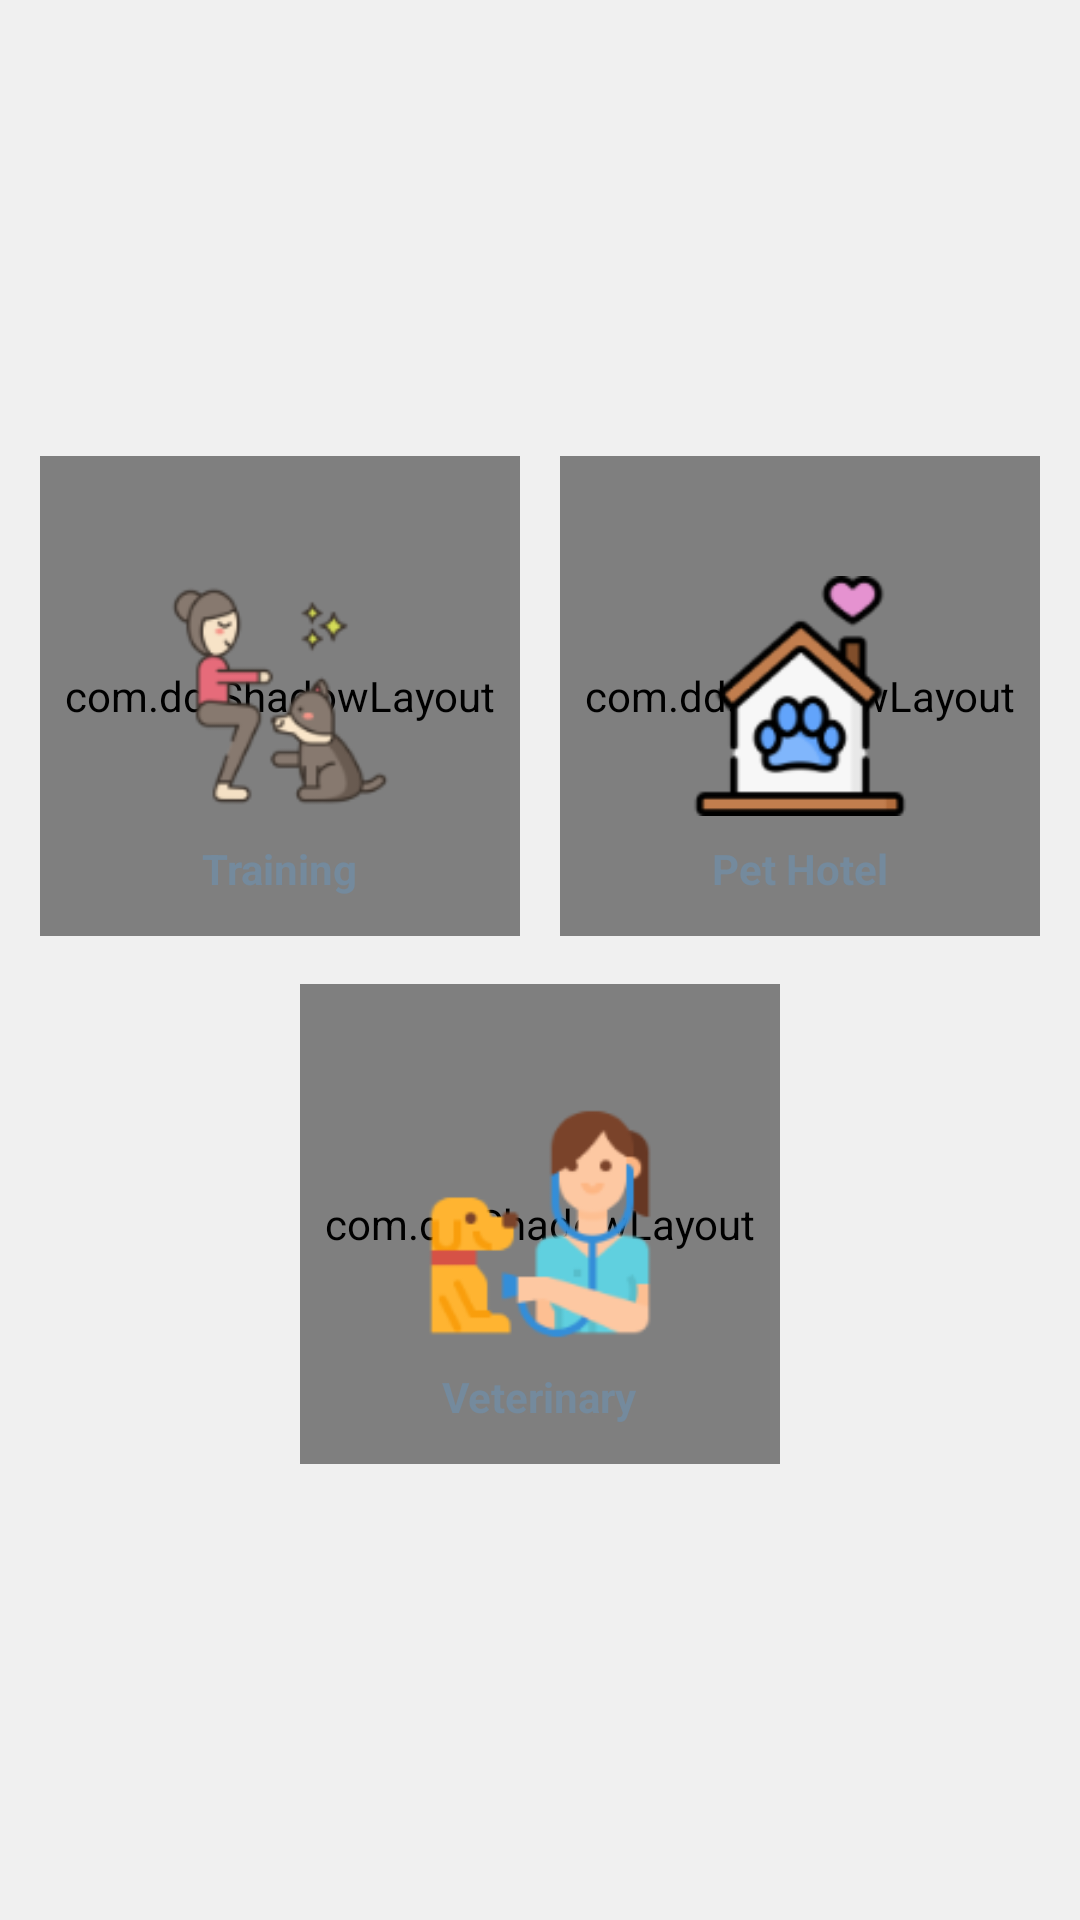

This screen was rendered from an Android layout file. Write that file and the resources it references.
<!-- AndroidManifest.xml: application theme Theme.DOGY.NoActionBar -->
<!-- res/layout/choose_service.xml -->
<?xml version="1.0" encoding="utf-8"?>
<layout>
    <LinearLayout
        xmlns:android="http://schemas.android.com/apk/res/android"
        xmlns:app="http://schemas.android.com/apk/res-auto"
        android:layout_width="match_parent"
        android:layout_height="match_parent"
        android:id="@+id/services_page"
        android:background="@color/background"
        android:orientation="vertical">

        <View
            android:layout_width="1dp"
            android:layout_height="0dp"
            android:layout_weight="1"/>

        <LinearLayout
            android:layout_width="match_parent"
            android:layout_height="wrap_content"
            android:gravity="center">

            <View
                android:layout_width="0dp"
                android:layout_weight="1"
                android:layout_height="1dp"/>
            <RelativeLayout
                android:id="@+id/tran"
                android:foreground="?android:attr/selectableItemBackground"
                android:layout_width="160dp"
                android:gravity="center"
                android:layout_height="160dp">

                <View
                    android:layout_width="match_parent"
                    android:visibility="gone"
                    android:id="@+id/training_v"
                    android:layout_height="match_parent"
                    android:background="@drawable/border" />

                <com.dd.ShadowLayout
                    android:layout_width="match_parent"
                    android:layout_height="match_parent"
                    app:sl_cornerRadius="10dp"
                    app:sl_dx="0dp"
                    app:sl_dy="0dp"
                    app:sl_shadowColor="#9E9E9E"
                    app:sl_shadowRadius="4dp">

                    <View
                        android:layout_width="match_parent"
                        android:layout_height="match_parent"
                        android:background="@drawable/border_white" />


                </com.dd.ShadowLayout>

                <ImageView
                    android:id="@+id/cat"
                    android:layout_width="80dp"
                    android:layout_marginTop="-8dp"
                    android:layout_height="80dp"
                    android:layout_centerInParent="true"
                    android:src="@drawable/cat" />

                <TextView
                    android:layout_width="wrap_content"
                    android:layout_height="wrap_content"
                    android:layout_below="@+id/cat"
                    android:layout_centerHorizontal="true"
                    android:layout_marginTop="8dp"
                    android:text="Training"
                    android:textColor="@color/ser_color"
                    android:textStyle="bold" />


            </RelativeLayout>

            <View
                android:layout_width="0dp"
                android:layout_weight="1"
                android:layout_height="1dp"/>
            <RelativeLayout
                android:foreground="?android:attr/selectableItemBackground"
                android:id="@+id/hot"
                android:layout_width="160dp"
                android:layout_height="160dp">
                <View
                    android:id="@+id/hotel_v"
                    android:visibility="gone"
                    android:layout_width="match_parent"
                    android:layout_height="match_parent"
                    android:background="@drawable/border" />

                <com.dd.ShadowLayout
                    android:foreground="?android:attr/selectableItemBackground"
                    android:layout_width="match_parent"
                    android:layout_height="match_parent"
                    app:sl_cornerRadius="10dp"
                    app:sl_dx="0dp"
                    app:sl_dy="0dp"
                    app:sl_shadowColor="#9E9E9E"
                    app:sl_shadowRadius="4dp">

                    <View
                        android:layout_width="match_parent"
                        android:layout_height="match_parent"
                        android:background="@drawable/border_white" />


                </com.dd.ShadowLayout>
                <ImageView
                    android:id="@+id/hotel"
                    android:layout_width="80dp"
                    android:layout_height="80dp"
                    android:layout_centerInParent="true"
                    android:src="@drawable/pet_hotel" />

                <TextView
                    android:layout_width="wrap_content"
                    android:layout_height="wrap_content"
                    android:layout_below="@+id/hotel"
                    android:layout_centerHorizontal="true"
                    android:layout_marginTop="8dp"
                    android:text="Pet Hotel"
                    android:textColor="@color/ser_color"
                    android:textStyle="bold" />




            </RelativeLayout>

            <View
                android:layout_width="0dp"
                android:layout_weight="1"
                android:layout_height="1dp"/>


        </LinearLayout>

        <RelativeLayout
            android:foreground="?android:attr/selectableItemBackground"
            android:id="@+id/vet"
            android:layout_marginTop="16sp"
            android:layout_width="160dp"
            android:layout_gravity="center"
            android:layout_height="160dp">

            <View
                android:layout_width="match_parent"
                android:layout_height="match_parent"
                android:id="@+id/veterinay_v"
                android:visibility="gone"
                android:background="@drawable/border" />

            <com.dd.ShadowLayout
                android:layout_width="match_parent"
                android:layout_height="match_parent"
                app:sl_cornerRadius="10dp"
                app:sl_dx="0dp"
                app:sl_dy="0dp"
                app:sl_shadowColor="#9E9E9E"
                app:sl_shadowRadius="4dp">

                <View
                    android:layout_width="match_parent"
                    android:layout_height="match_parent"
                    android:background="@drawable/border_white" />
            </com.dd.ShadowLayout>

            <ImageView
                android:id="@+id/veterinary"
                android:layout_width="80dp"
                android:layout_height="80dp"
                android:layout_centerInParent="true"
                android:layout_marginTop="16sp"
                android:src="@drawable/veterinary" />

            <TextView
                android:layout_width="wrap_content"
                android:layout_height="wrap_content"
                android:layout_below="@+id/veterinary"
                android:layout_centerHorizontal="true"
                android:textColor="@color/ser_color"
                android:layout_marginTop="8dp"
                android:text="Veterinary"
                android:textStyle="bold" />




        </RelativeLayout>

        <View
            android:layout_width="1dp"
            android:layout_height="0dp"
            android:layout_weight="1"/>


    </LinearLayout>
</layout>
<!-- resources referenced by this layout -->
<resources>
  <color name="background">#F0F0F0</color>
  <color name="ser_color">#748A9D</color>
  <!-- drawable border (drawable) -->
  <?xml version="1.0" encoding="utf-8"?>
  <shape xmlns:android="http://schemas.android.com/apk/res/android">
  
      <solid android:color="@color/purple_700"/>
      <corners android:radius="10dp"/>
  
  </shape>
  <!-- drawable cat: png bitmap (drawable, 8554 bytes) -->
  <!-- drawable pet_hotel: png bitmap (drawable, 7313 bytes) -->
  <!-- drawable veterinary: png bitmap (drawable, 7715 bytes) -->
  <style name="Theme.DOGY.NoActionBar">
          <item name="windowActionBar">false</item>
          <item name="windowNoTitle">true</item>
      </style>
  <color name="purple_700">#2F80EC</color>
</resources>
